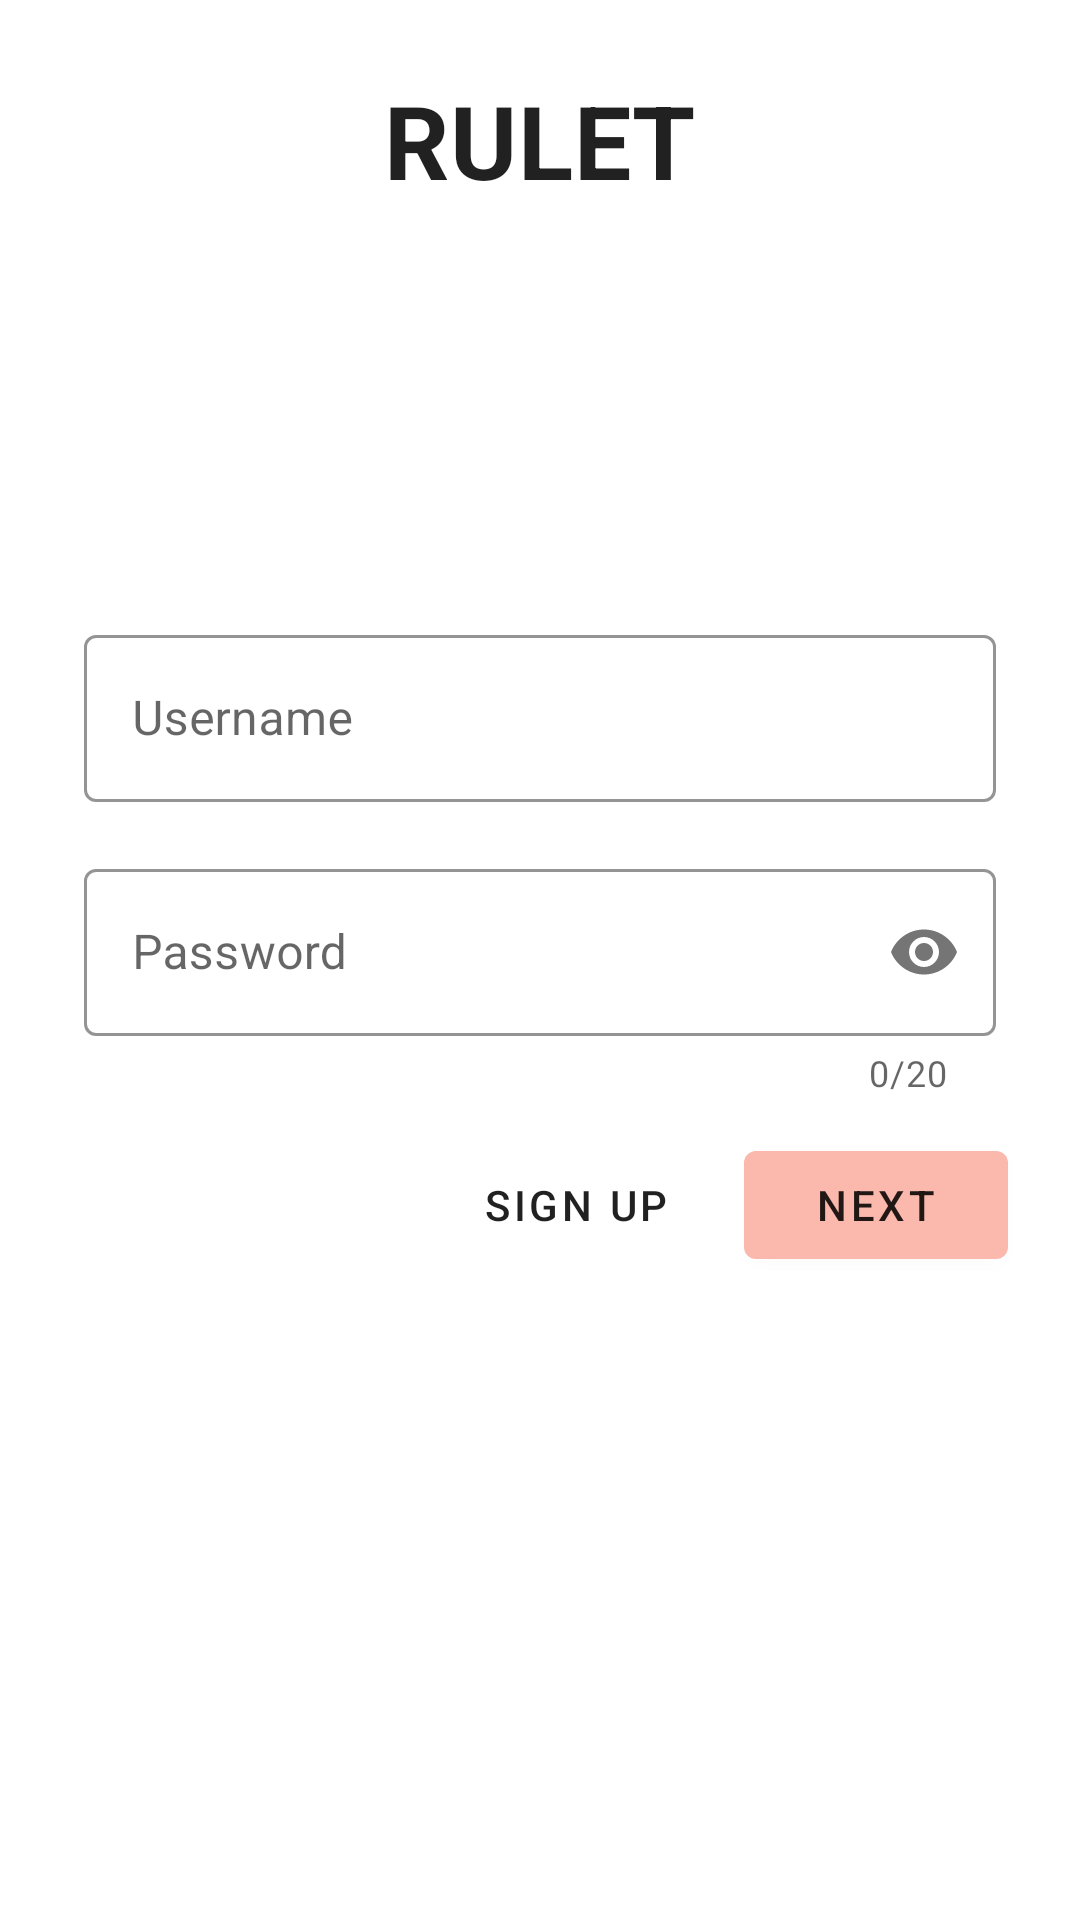

Android layout source for this screen:
<!-- AndroidManifest.xml: application theme Theme.Chef -->
<!-- res/layout/chf_login_fragment.xml -->
<?xml version="1.0" encoding="utf-8"?>
<ScrollView xmlns:android="http://schemas.android.com/apk/res/android"
    xmlns:app="http://schemas.android.com/apk/res-auto"
    xmlns:tools="http://schemas.android.com/tools"
    android:layout_width="match_parent"
    android:layout_height="match_parent"
    tools:context=".LoginFragment">

    <LinearLayout
        android:layout_width="match_parent"
        android:layout_height="wrap_content"
        android:clipChildren="false"
        android:clipToPadding="false"
        android:orientation="vertical"
        android:padding="24dp"
        android:paddingTop="16dp">

        <TextView
            android:layout_width="wrap_content"
            android:layout_height="wrap_content"
            android:layout_gravity="center_horizontal"
            android:layout_marginBottom="132dp"
            android:text="@string/chf_app_name"
            android:textAppearance="@style/TextAppearance.Chef.Title" />

        <com.google.android.material.textfield.TextInputLayout
            style="@style/Widget.Chef.TextInputLayout"
            android:layout_width="match_parent"
            android:layout_height="wrap_content"
            android:layout_margin="4dp"
            android:hint="@string/chf_hint_username">

            <com.google.android.material.textfield.TextInputEditText
                android:id="@+id/email_edit_text"
                android:layout_width="match_parent"
                android:layout_height="wrap_content" />
        </com.google.android.material.textfield.TextInputLayout>

        <com.google.android.material.textfield.TextInputLayout
            android:id="@+id/password_text_input"
            style="@style/Widget.Chef.TextInputLayout"
            android:layout_width="match_parent"
            android:layout_height="wrap_content"
            android:layout_margin="4dp"
            app:errorEnabled="true"
            app:passwordToggleEnabled="true"
            app:counterEnabled="true"
            app:counterMaxLength="20"
            android:hint="@string/chf_hint_password">

            <com.google.android.material.textfield.TextInputEditText
                android:id="@+id/password_edit_text"
                android:inputType="textPassword"
                android:layout_width="match_parent"
                android:layout_height="wrap_content" />
        </com.google.android.material.textfield.TextInputLayout>

        <RelativeLayout
            android:layout_width="match_parent"
            android:layout_height="wrap_content">

            <com.google.android.material.button.MaterialButton
                android:id="@+id/next_button"
                android:layout_width="wrap_content"
                style="@style/Widget.Chef.Button"
                android:layout_height="wrap_content"
                android:layout_alignParentEnd="true"
                android:layout_alignParentRight="true"
                android:text="@string/chf_button_next" />

            <com.google.android.material.button.MaterialButton
                android:id="@+id/register_button"
                style="@style/Widget.Chef.Button.TextButton"
                android:layout_width="wrap_content"
                android:layout_height="wrap_content"
                android:layout_marginEnd="12dp"
                android:layout_marginRight="12dp"
                android:layout_toStartOf="@id/next_button"
                android:layout_toLeftOf="@id/next_button"
                android:text="@string/chf_button_register" />

        </RelativeLayout>

    </LinearLayout>

</ScrollView>
<!-- resources referenced by this layout -->
<resources>
  <string name="chf_app_name">Rulet</string>
  <string name="chf_button_next">Next</string>
  <string name="chf_button_register">Sign up</string>
  <string name="chf_hint_password">Password</string>
  <string name="chf_hint_username">Username</string>
  <style name="TextAppearance.Chef.Title" parent="TextAppearance.MaterialComponents.Headline4">
          <item name="textAllCaps">true</item>
          <item name="android:textStyle">bold</item>
          <item name="android:textColor">?android:attr/textColorPrimary</item>
      </style>
  <style name="Widget.Chef.Button" parent="Widget.MaterialComponents.Button">
          <item name="android:textColor">?android:attr/textColorPrimary</item>
          <item name="backgroundTint">?attr/colorPrimaryDark</item>
  
  
  
      </style>
  <style name="Widget.Chef.Button.TextButton" parent="Widget.MaterialComponents.Button.TextButton">
          <item name="android:textColor">?android:attr/textColorPrimary</item>
      </style>
  <style name="Widget.Chef.TextInputLayout" parent="Widget.MaterialComponents.TextInputLayout.OutlinedBox">
          <item name="hintTextAppearance">@style/TextAppearance.Chef.TextInputLayout.HintText</item>
          <item name="hintTextColor">@color/textColorPrimary</item>
          <item name="android:paddingBottom">8dp</item>
          <item name="boxStrokeColor">@color/textInputOutlineColor</item>
      </style>
  <style name="Theme.Chef" parent="Theme.MaterialComponents.Light.NoActionBar">
          
          <item name="colorPrimary">@color/colorPrimary</item>
          <item name="colorPrimaryDark">@color/colorPrimaryDark</item>
          <item name="colorAccent">@color/colorAccent</item>
          <item name="android:windowLightStatusBar" tools:targetApi="m">true</item>
      </style>
  <style name="TextAppearance.Chef.TextInputLayout.HintText" parent="TextAppearance.MaterialComponents.Subtitle2">
          <item name="android:textColor">?android:attr/textColorPrimary</item>
      </style>
  <color name="textColorPrimary">#442C2E</color>
  <color name="textInputOutlineColor">#FBB8AC</color>
  <color name="colorPrimary">#E0E0E0</color>
  <color name="colorPrimaryDark">#FBB8AC</color>
  <color name="colorAccent">#FEDBD0</color>
</resources>
